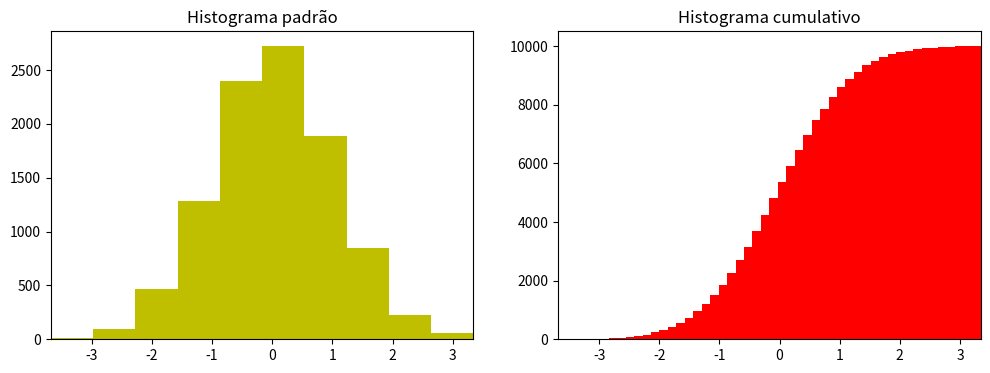

The matplotlib source for this figure:
import matplotlib.pyplot as plt
import numpy as np

n = np.random.randn (10000)
'''randn pertence ao random'''


fig, axes = plt.subplots (1,2, figsize = (12,4))


'''aqui estão os eixos:'''

axes[0].hist(n,color = 'y')

'''titulo e eixos'''
axes[0].set_title("Histograma padrão")
axes[0].set_xlim((min(n), max(n)))


axes[1].hist(n,color = 'r',cumulative = True, bins = 50)
axes[1].set_title("Histograma cumulativo")
axes[1].set_xlim((min(n), max(n)))
plt.show()